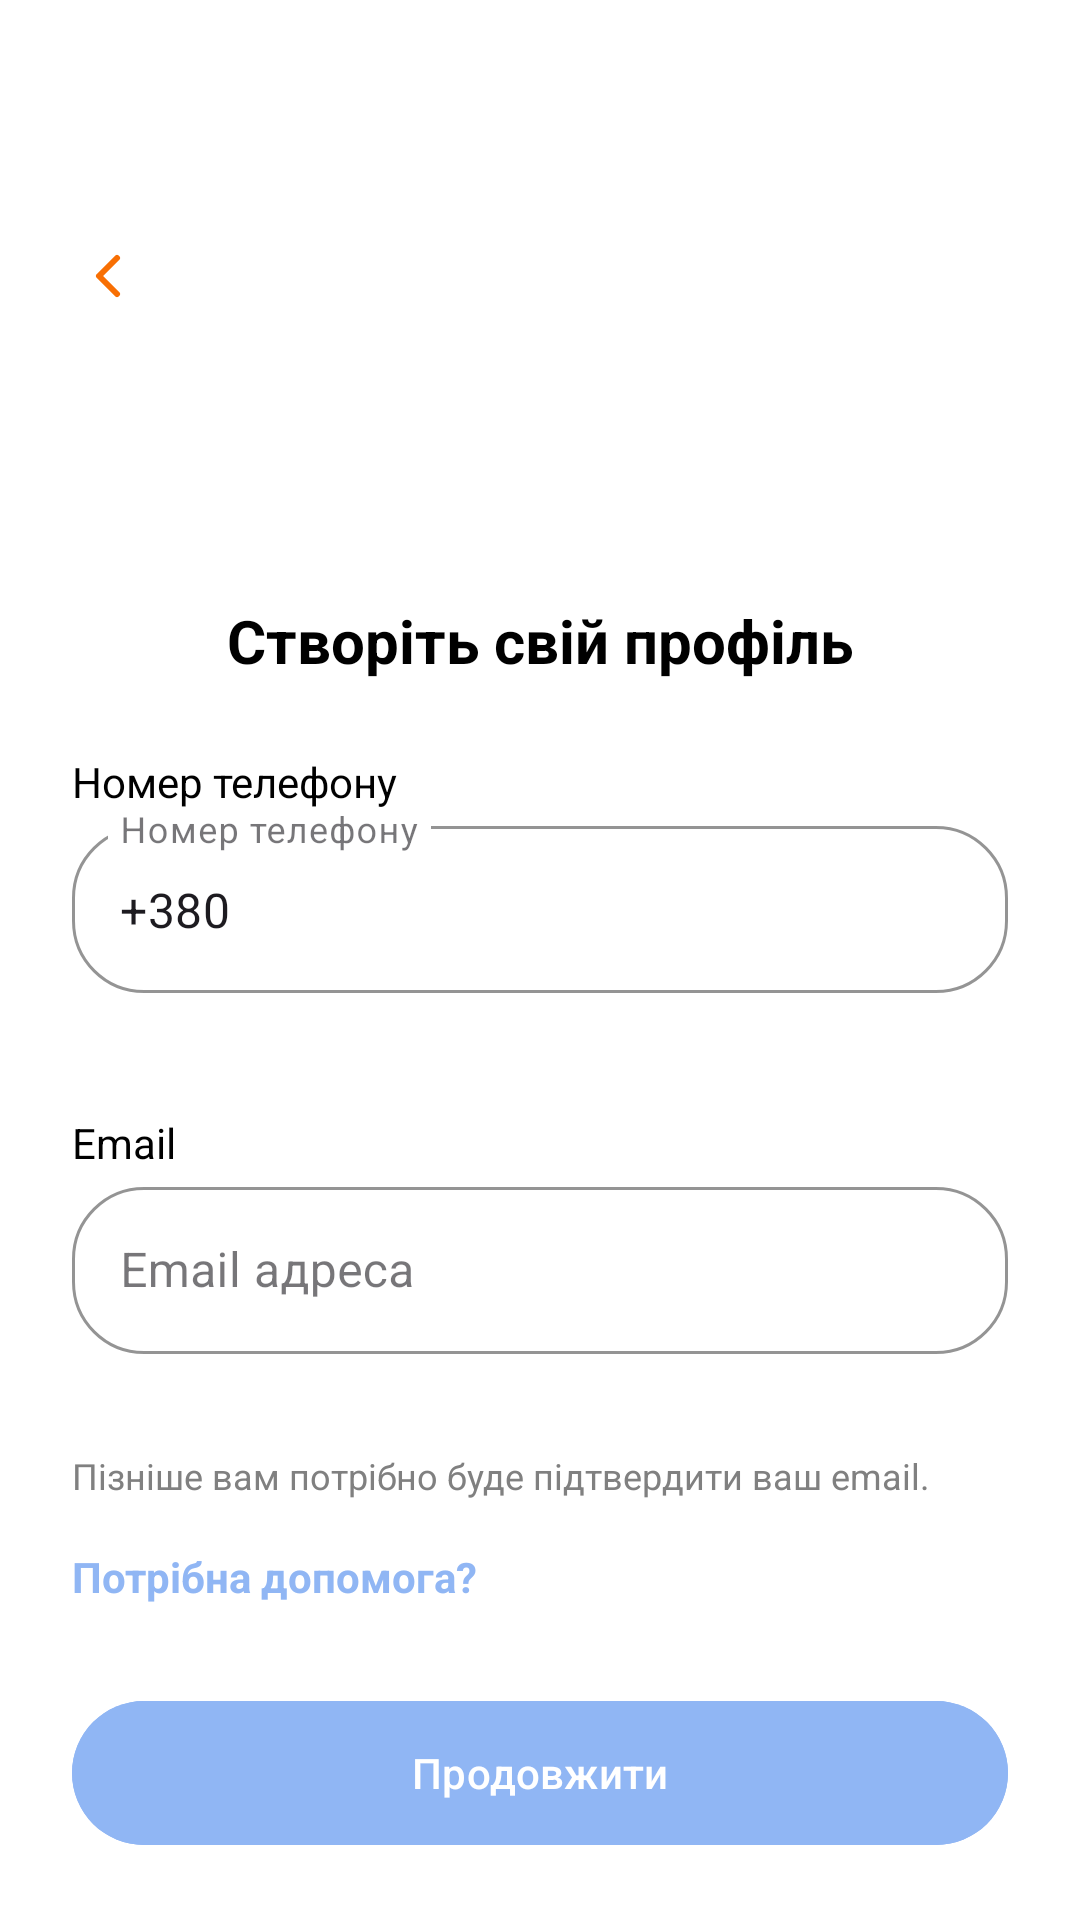

Here is an Android app screen rendered from its layout file. Give the layout XML and the strings, colors and styles it references.
<!-- AndroidManifest.xml: application theme Theme.PetCareApp -->
<!-- res/layout/fragment_registration_part2.xml -->
<?xml version="1.0" encoding="utf-8"?>
<androidx.constraintlayout.widget.ConstraintLayout
    xmlns:android="http://schemas.android.com/apk/res/android"
    xmlns:app="http://schemas.android.com/apk/res-auto"
    xmlns:tools="http://schemas.android.com/tools"
    android:layout_width="match_parent"
    android:layout_height="match_parent"
    android:padding="24dp"
    android:background="@color/white">

    
    <ImageButton
        android:id="@+id/button_back_registration_part1"
        android:layout_width="wrap_content"
        android:layout_height="wrap_content"
        android:layout_marginTop="56dp"
        android:background="?attr/selectableItemBackgroundBorderless"
        android:src="@drawable/ic_arrow_back_orange"
        android:tint="@color/orange"
        android:contentDescription="back"
        app:layout_constraintStart_toStartOf="parent"
        app:layout_constraintTop_toTopOf="parent"/>

    
    <TextView
        android:id="@+id/text_title"
        android:layout_width="wrap_content"
        android:layout_height="wrap_content"
        android:text="Створіть свій профіль"
        android:textSize="20sp"
        android:textStyle="bold"
        android:textColor="@android:color/black"
        android:layout_marginTop="176dp"
        app:layout_constraintTop_toTopOf="parent"
        app:layout_constraintStart_toStartOf="parent"
        app:layout_constraintEnd_toEndOf="parent"/>

    
    <TextView
        android:id="@+id/label_phone"
        android:layout_width="wrap_content"
        android:layout_height="wrap_content"
        android:text="Номер телефону"
        android:textColor="@android:color/black"
        android:textSize="14sp"
        android:layout_marginTop="24dp"
        app:layout_constraintTop_toBottomOf="@id/text_title"
        app:layout_constraintStart_toStartOf="parent"/>

    
    <com.google.android.material.textfield.TextInputLayout
        android:id="@+id/layout_phone"
        style="@style/Widget.MaterialComponents.TextInputLayout.OutlinedBox"
        android:layout_width="0dp"
        android:layout_height="wrap_content"
        android:hint="Номер телефону"
        app:errorEnabled="true"
        app:boxCornerRadiusTopStart="24dp"
        app:boxCornerRadiusTopEnd="24dp"
        app:boxCornerRadiusBottomStart="24dp"
        app:boxCornerRadiusBottomEnd="24dp"
        app:boxStrokeColor="@color/gray"
        app:layout_constraintTop_toBottomOf="@id/label_phone"
        app:layout_constraintStart_toStartOf="parent"
        app:layout_constraintEnd_toEndOf="parent">

        <com.google.android.material.textfield.TextInputEditText
            android:id="@+id/edit_phone"
            android:layout_width="match_parent"
            android:layout_height="wrap_content"
            android:inputType="phone"
            android:text="+380"/>
    </com.google.android.material.textfield.TextInputLayout>

    
    <TextView
        android:id="@+id/label_email"
        android:layout_width="wrap_content"
        android:layout_height="wrap_content"
        android:text="Email"
        android:textColor="@android:color/black"
        android:textSize="14sp"
        android:layout_marginTop="20dp"
        app:layout_constraintTop_toBottomOf="@id/layout_phone"
        app:layout_constraintStart_toStartOf="parent"/>

    
    <com.google.android.material.textfield.TextInputLayout
        android:id="@+id/layout_email"
        style="@style/Widget.MaterialComponents.TextInputLayout.OutlinedBox"
        android:layout_width="0dp"
        android:layout_height="wrap_content"
        android:hint="Email адреса"
        app:errorEnabled="true"
        app:boxCornerRadiusTopStart="24dp"
        app:boxCornerRadiusTopEnd="24dp"
        app:boxCornerRadiusBottomStart="24dp"
        app:boxCornerRadiusBottomEnd="24dp"
        app:boxStrokeColor="@color/gray"
        app:layout_constraintTop_toBottomOf="@id/label_email"
        app:layout_constraintStart_toStartOf="parent"
        app:layout_constraintEnd_toEndOf="parent">

        <com.google.android.material.textfield.TextInputEditText
            android:id="@+id/edit_email"
            android:layout_width="match_parent"
            android:layout_height="wrap_content"
            android:inputType="textEmailAddress" />
    </com.google.android.material.textfield.TextInputLayout>

    
    <TextView
        android:id="@+id/text_hint"
        android:layout_width="0dp"
        android:layout_height="wrap_content"
        android:text="Пізніше вам потрібно буде підтвердити ваш email."
        android:textColor="@color/gray"
        android:textSize="12sp"
        android:layout_marginTop="12dp"
        app:layout_constraintTop_toBottomOf="@id/layout_email"
        app:layout_constraintStart_toStartOf="parent"
        app:layout_constraintEnd_toEndOf="parent"/>

    
    <TextView
        android:id="@+id/text_help"
        android:layout_width="wrap_content"
        android:layout_height="wrap_content"
        android:text="Потрібна допомога?"
        android:textColor="@color/jordy_blue"
        android:textSize="14sp"
        android:textStyle="bold"
        android:layout_marginTop="16dp"
        android:clickable="true"
        android:focusable="true"
        app:layout_constraintTop_toBottomOf="@id/text_hint"
        app:layout_constraintStart_toStartOf="parent"/>

    
    <com.google.android.material.button.MaterialButton
        android:id="@+id/button_continue"
        android:layout_width="0dp"
        android:layout_height="56dp"
        android:layout_marginTop="28dp"
        android:backgroundTint="@color/jordy_blue"
        android:text="Продовжити"
        android:textColor="@android:color/white"
        app:cornerRadius="28dp"
        app:layout_constraintTop_toBottomOf="@id/text_help"
        app:layout_constraintStart_toStartOf="parent"
        app:layout_constraintEnd_toEndOf="parent"/>

</androidx.constraintlayout.widget.ConstraintLayout>
<!-- resources referenced by this layout -->
<resources>
  <color name="gray">#808080</color>
  <color name="jordy_blue">#90B6F4</color>
  <color name="orange">#F86F03</color>
  <color name="white">#FFFFFFFF</color>
  <!-- drawable ic_arrow_back_orange (drawable) -->
  <vector xmlns:android="http://schemas.android.com/apk/res/android"
      android:width="24dp"
      android:height="24dp"
      android:viewportWidth="24"
      android:viewportHeight="24">
    <path
        android:pathData="M15,18L9,12L15,6"
        android:strokeLineJoin="round"
        android:strokeWidth="2"
        android:fillColor="#00000000"
        android:strokeColor="#F86F03"
        android:strokeLineCap="round"/>
  </vector>
  <style name="Theme.PetCareApp" parent="Base.Theme.PetCareApp" />
  <style name="Base.Theme.PetCareApp" parent="Theme.Material3.DayNight.NoActionBar">
          
          
      </style>
</resources>
